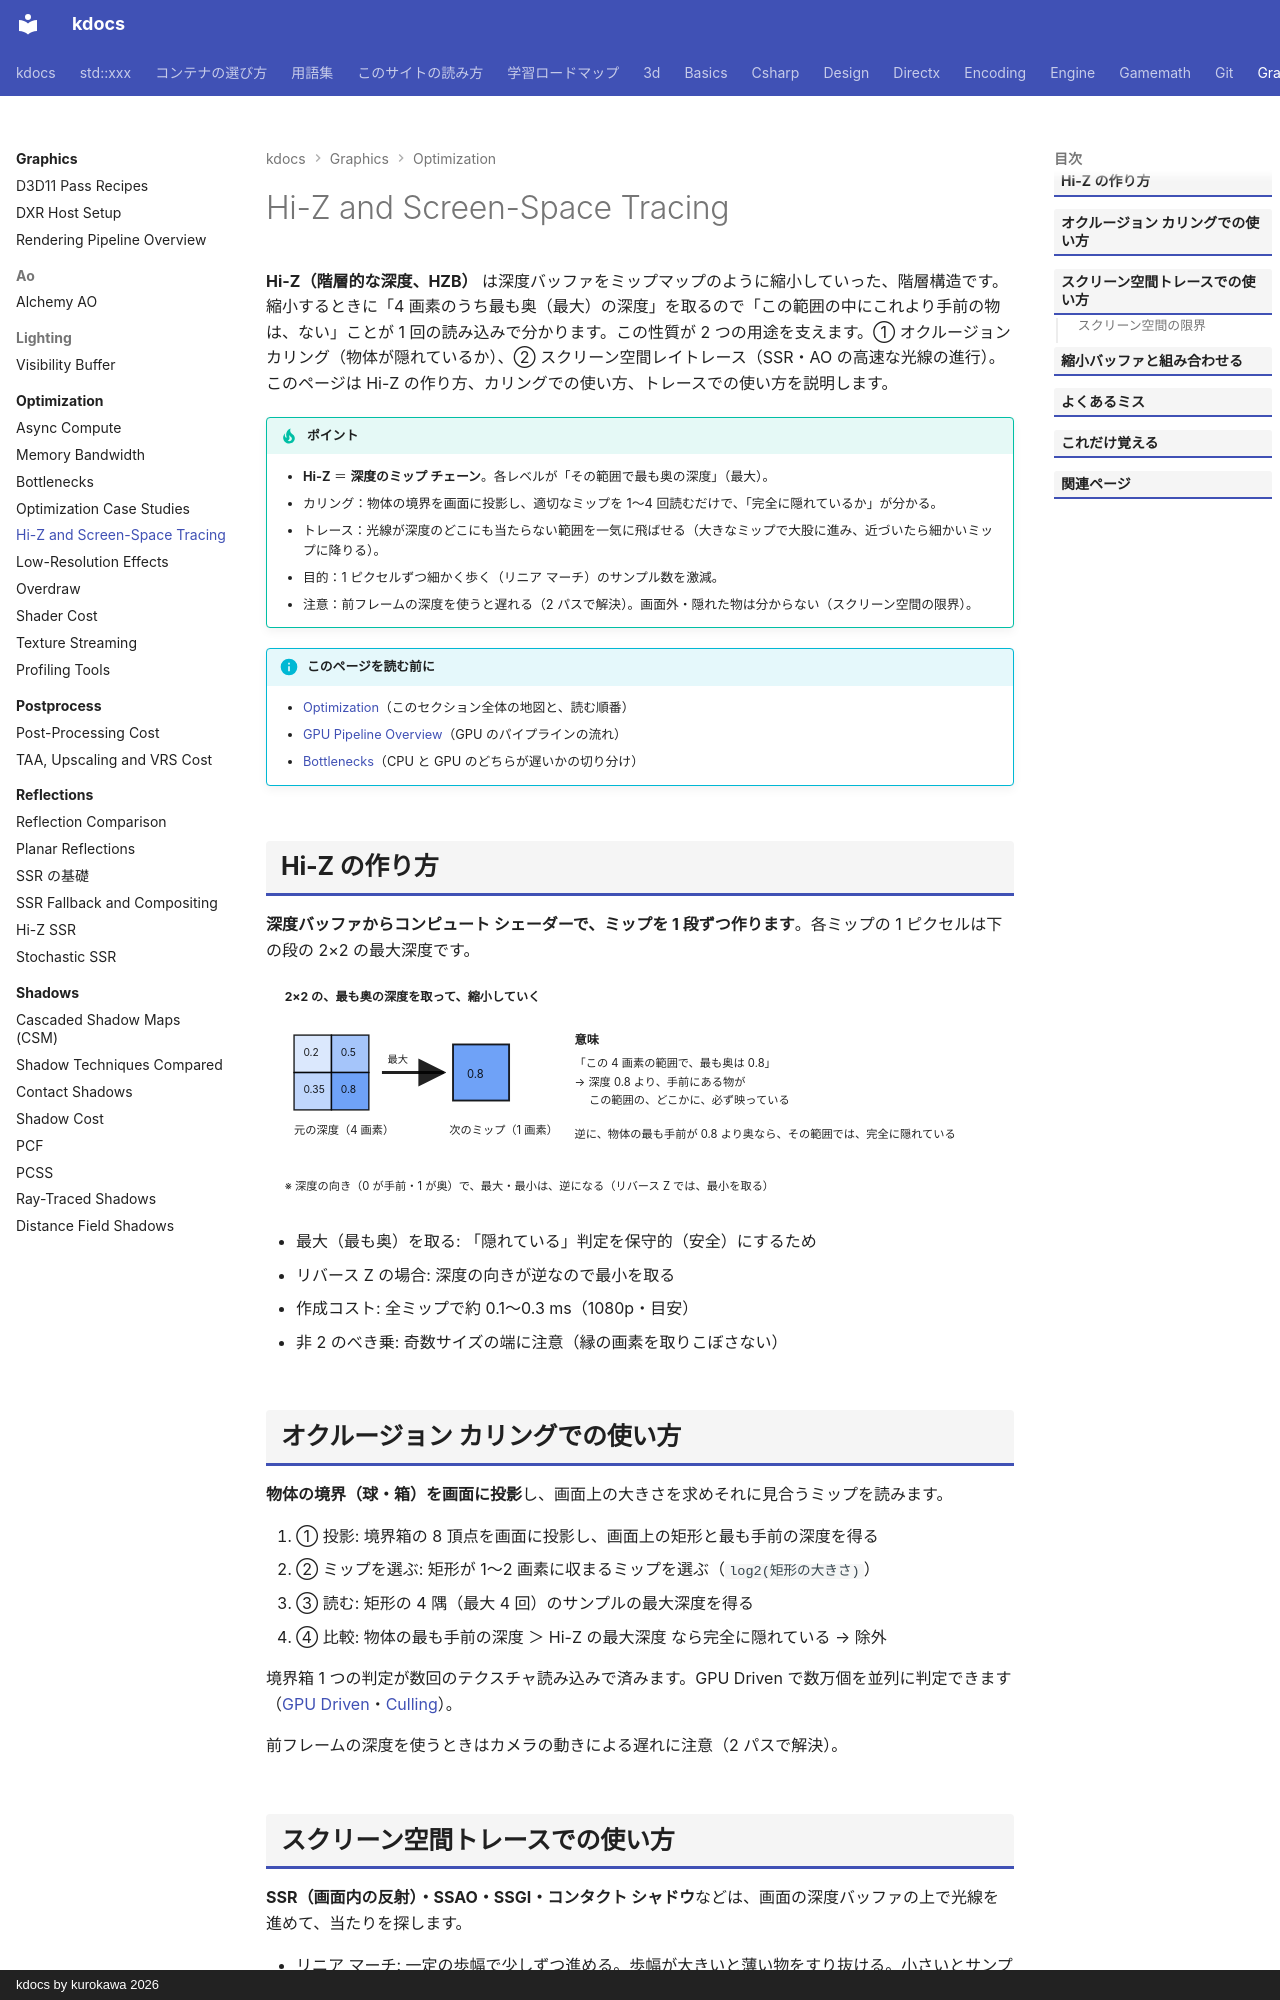

repository: qwzxdf/kdocs · page: graphics/optimization/hiz/index.html · generator: mkdocs · copyright: kdocs by kurokawa 2026

---
title: Hi-Z and Screen-Space Tracing
tags:
  - 最適化
  - 3Dゲーム
---

# Hi-Z and Screen-Space Tracing

<strong>Hi-Z（階層的な深度、HZB）</strong> は深度バッファをミップマップのように縮小していった、階層構造です。縮小するときに「4 画素のうち最も奥（最大）の深度」を取るので「この範囲の中にこれより手前の物は、ない」ことが 1 回の読み込みで分かります。この性質が 2 つの用途を支えます。① オクルージョン カリング（物体が隠れているか）、② スクリーン空間レイトレース（SSR・AO の高速な光線の進行）。このページは Hi-Z の作り方、カリングでの使い方、トレースでの使い方を説明します。

!!! tip "ポイント"
    - <strong>Hi-Z</strong> ＝ <strong>深度のミップ チェーン</strong>。各レベルが「その範囲で最も奥の深度」（最大）。
    - カリング：物体の境界を画面に投影し、適切なミップを 1〜4 回読むだけで、「完全に隠れているか」が分かる。
    - トレース：光線が深度のどこにも当たらない範囲を一気に飛ばせる（大きなミップで大股に進み、近づいたら細かいミップに降りる）。
    - 目的：1 ピクセルずつ細かく歩く（リニア マーチ）のサンプル数を激減。
    - 注意：前フレームの深度を使うと遅れる（2 パスで解決）。画面外・隠れた物は分からない（スクリーン空間の限界）。

!!! info "このページを読む前に"
    - [Optimization](index.md)（このセクション全体の地図と、読む順番）
    - [GPU Pipeline Overview](../../directx/concepts/gpu-pipeline.md)（GPU のパイプラインの流れ）
    - [Bottlenecks](bottlenecks.md)（CPU と GPU のどちらが遅いかの切り分け）

## Hi-Z の作り方

**深度バッファからコンピュート シェーダーで、ミップを 1 段ずつ作ります**。各ミップの 1 ピクセルは下の段の 2×2 の最大深度です。

<svg class="fig illust" viewBox="0 0 800 250" role="img" aria-label="Hi-Z の階層">
<defs><marker id="hz1" markerWidth="10" markerHeight="10" refX="9" refY="5" orient="auto"><path d="M0,0 L10,5 L0,10 z" fill="currentColor"/></marker></defs>
<text x="20" y="24" class="fig-title">2×2 の、最も奥の深度を取って、縮小していく</text>
<g stroke="currentColor" stroke-width="1.5">
<rect x="30" y="60" width="40" height="40" fill="rgba(76,139,245,0.2)"/><rect x="70" y="60" width="40" height="40" fill="rgba(76,139,245,0.5)"/>
<rect x="30" y="100" width="40" height="40" fill="rgba(76,139,245,0.35)"/><rect x="70" y="100" width="40" height="40" fill="rgba(76,139,245,0.8)"/>
</g>
<text x="40" y="82" style="font-size:11px">0.2</text><text x="80" y="82" style="font-size:11px">0.5</text><text x="40" y="122" style="font-size:11px">0.35</text><text x="80" y="122" style="font-size:11px">0.8</text>
<text x="30" y="166" style="font-size:12px">元の深度（4 画素）</text>
<line x1="124" y1="100" x2="190" y2="100" stroke="currentColor" stroke-width="3" marker-end="url(#hz1)"/><text x="130" y="90" style="font-size:11px">最大</text>
<rect x="200" y="70" width="60" height="60" fill="rgba(76,139,245,0.8)" stroke="currentColor" stroke-width="2"/><text x="215" y="106" style="font-size:12px">0.8</text>
<text x="196" y="166" style="font-size:12px">次のミップ（1 画素）</text>
<text x="330" y="70" style="font-weight:700">意味</text>
<text x="330" y="94" style="font-size:12px">「この 4 画素の範囲で、最も奥は 0.8」</text>
<text x="330" y="114" style="font-size:12px">→ 深度 0.8 より、手前にある物が </text>
<text x="330" y="134" style="font-size:12px">　 この範囲の、どこかに、必ず映っている</text>
<text x="330" y="170" style="font-size:12px">逆に、物体の最も手前が 0.8 より奥なら、その範囲では、完全に隠れている</text>
<text x="20" y="226" style="font-size:12px">※ 深度の向き（0 が手前・1 が奥）で、最大・最小は、逆になる（リバース Z では、最小を取る）</text>
</svg>

- 最大（最も奥）を取る: 「隠れている」判定を保守的（安全）にするため
- リバース Z の場合: 深度の向きが逆なので最小を取る
- 作成コスト: 全ミップで約 0.1〜0.3 ms（1080p・目安）
- 非 2 のべき乗: 奇数サイズの端に注意（縁の画素を取りこぼさない）

## オクルージョン カリングでの使い方

**物体の境界（球・箱）を画面に投影**し、画面上の大きさを求めそれに見合うミップを読みます。

1. ① 投影: 境界箱の 8 頂点を画面に投影し、画面上の矩形と最も手前の深度を得る
2. ② ミップを選ぶ: 矩形が 1〜2 画素に収まるミップを選ぶ（`log2(矩形の大きさ)`）
3. ③ 読む: 矩形の 4 隅（最大 4 回）のサンプルの最大深度を得る
4. ④ 比較: 物体の最も手前の深度 ＞ Hi-Z の最大深度 なら完全に隠れている → 除外

境界箱 1 つの判定が数回のテクスチャ読み込みで済みます。GPU Driven で数万個を並列に判定できます（[GPU Driven](../draw-call/gpu-driven.md)・[Culling](../draw-call/culling.md)）。

前フレームの深度を使うときはカメラの動きによる遅れに注意（2 パスで解決）。

## スクリーン空間トレースでの使い方

**SSR（画面内の反射）・SSAO・SSGI・コンタクト シャドウ**などは、画面の深度バッファの上で光線を進めて、当たりを探します。

- リニア マーチ: 一定の歩幅で少しずつ進める。歩幅が大きいと薄い物をすり抜ける。小さいとサンプル数が爆発
- Hi-Z トレース: 大きなミップで大股に進み障害物に近づいたら、細かいミップに降りる

<svg class="fig flow" viewBox="0 0 960 112" role="img" aria-label="Hi-Z トレースの流れ"><defs><marker id="fl13796" markerWidth="9" markerHeight="9" refX="8" refY="4.5" orient="auto"><path d="M0,0 L9,4.5 L0,9 z" fill="currentColor"/></marker></defs><text x="14" y="22" class="fig-title">Hi-Z トレースの流れ</text><line x1="127.0" y1="64.0" x2="185.0" y2="64.0" stroke="currentColor" stroke-width="2" marker-end="url(#fl13796)"/><line x1="343.0" y1="64.0" x2="401.0" y2="64.0" stroke="currentColor" stroke-width="2" marker-end="url(#fl13796)"/><text x="372.0" y="58.0" text-anchor="middle" style="font-size:12px">空いた範囲を飛ばす</text><line x1="545.0" y1="64.0" x2="603.0" y2="64.0" stroke="currentColor" stroke-width="2" marker-end="url(#fl13796)"/><line x1="775.0" y1="64.0" x2="833.0" y2="64.0" stroke="currentColor" stroke-width="2" marker-end="url(#fl13796)"/><rect x="28.0" y="44.0" width="96" height="40" rx="9" fill="rgba(76,139,245,0.22)" stroke="#4c8bf5" stroke-width="2"/><text x="76.0" y="64.0" text-anchor="middle" dominant-baseline="central" style="font-weight:600">光線を開始</text><rect x="188.0" y="44.0" width="152" height="40" rx="9" fill="rgba(76,139,245,0.22)" stroke="#4c8bf5" stroke-width="2"/><text x="264.0" y="64.0" text-anchor="middle" dominant-baseline="central" style="font-weight:600">大きなミップで大股</text><rect x="404.0" y="44.0" width="138" height="40" rx="9" fill="rgba(76,139,245,0.22)" stroke="#4c8bf5" stroke-width="2"/><text x="473.0" y="64.0" text-anchor="middle" dominant-baseline="central" style="font-weight:600">当たる可能性あり</text><rect x="606.0" y="44.0" width="166" height="40" rx="9" fill="rgba(76,139,245,0.22)" stroke="#4c8bf5" stroke-width="2"/><text x="689.0" y="64.0" text-anchor="middle" dominant-baseline="central" style="font-weight:600">細かいミップへ降りる</text><rect x="836.0" y="44.0" width="96" height="40" rx="9" fill="rgba(76,139,245,0.22)" stroke="#4c8bf5" stroke-width="2"/><text x="884.0" y="64.0" text-anchor="middle" dominant-baseline="central" style="font-weight:600">交点を確定</text></svg>

- 空いた空間は飛ばす: 「この範囲に障害物はない」と 1 回で分かる
- 障害物の近くだけ細かく: サンプル数が画面の複雑さに比例（距離に比例しない）
- 効果: SSR の光線あたりのサンプル数が数十 → 数回

### スクリーン空間の限界

- 画面外の情報はない: 画面の端で反射・AO が消える
- 隠れた物の情報はない: 柱の裏側など見えない面は分からない（厚みの仮定が必要）
- 深度の薄い物: すり抜けやすい

足りない部分は環境マップ（キューブマップ）・レイトレーシングで補います。
